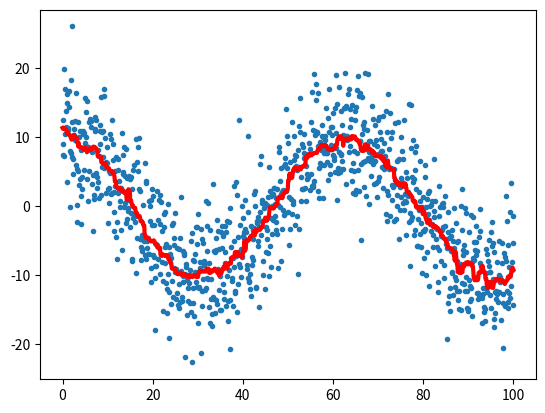

This chart was generated by the following Python code:
# We want the following function to median-filter the arrays (as in Problem Set
# 4) but it looks like there is an issue in the plot - the red curve should
# follow the blue points better. What is happening?

import numpy as np
np.random.seed(12345)  # ensures the random values are always the same
import matplotlib.pyplot as plt


def median_filter(x, y, width):
    y_new = np.zeros(len(y))
    for i in range(len(x)):
        y_new[i] = np.median(y[(x > x[i] - width * 0.5) &
                               (x < x[i] + width * 0.5)])
    return y_new

n = 1000
x = np.linspace(0., 100., n)
y = 10. * np.cos(x / 10.) + np.random.normal(0., 5., n)

fig = plt.figure()
ax = fig.add_subplot(1, 1, 1)
ax.plot(x, y, '.')
ax.plot(x, median_filter(x, y, 5), color='red', lw=3)
fig.savefig('example_4.png')
